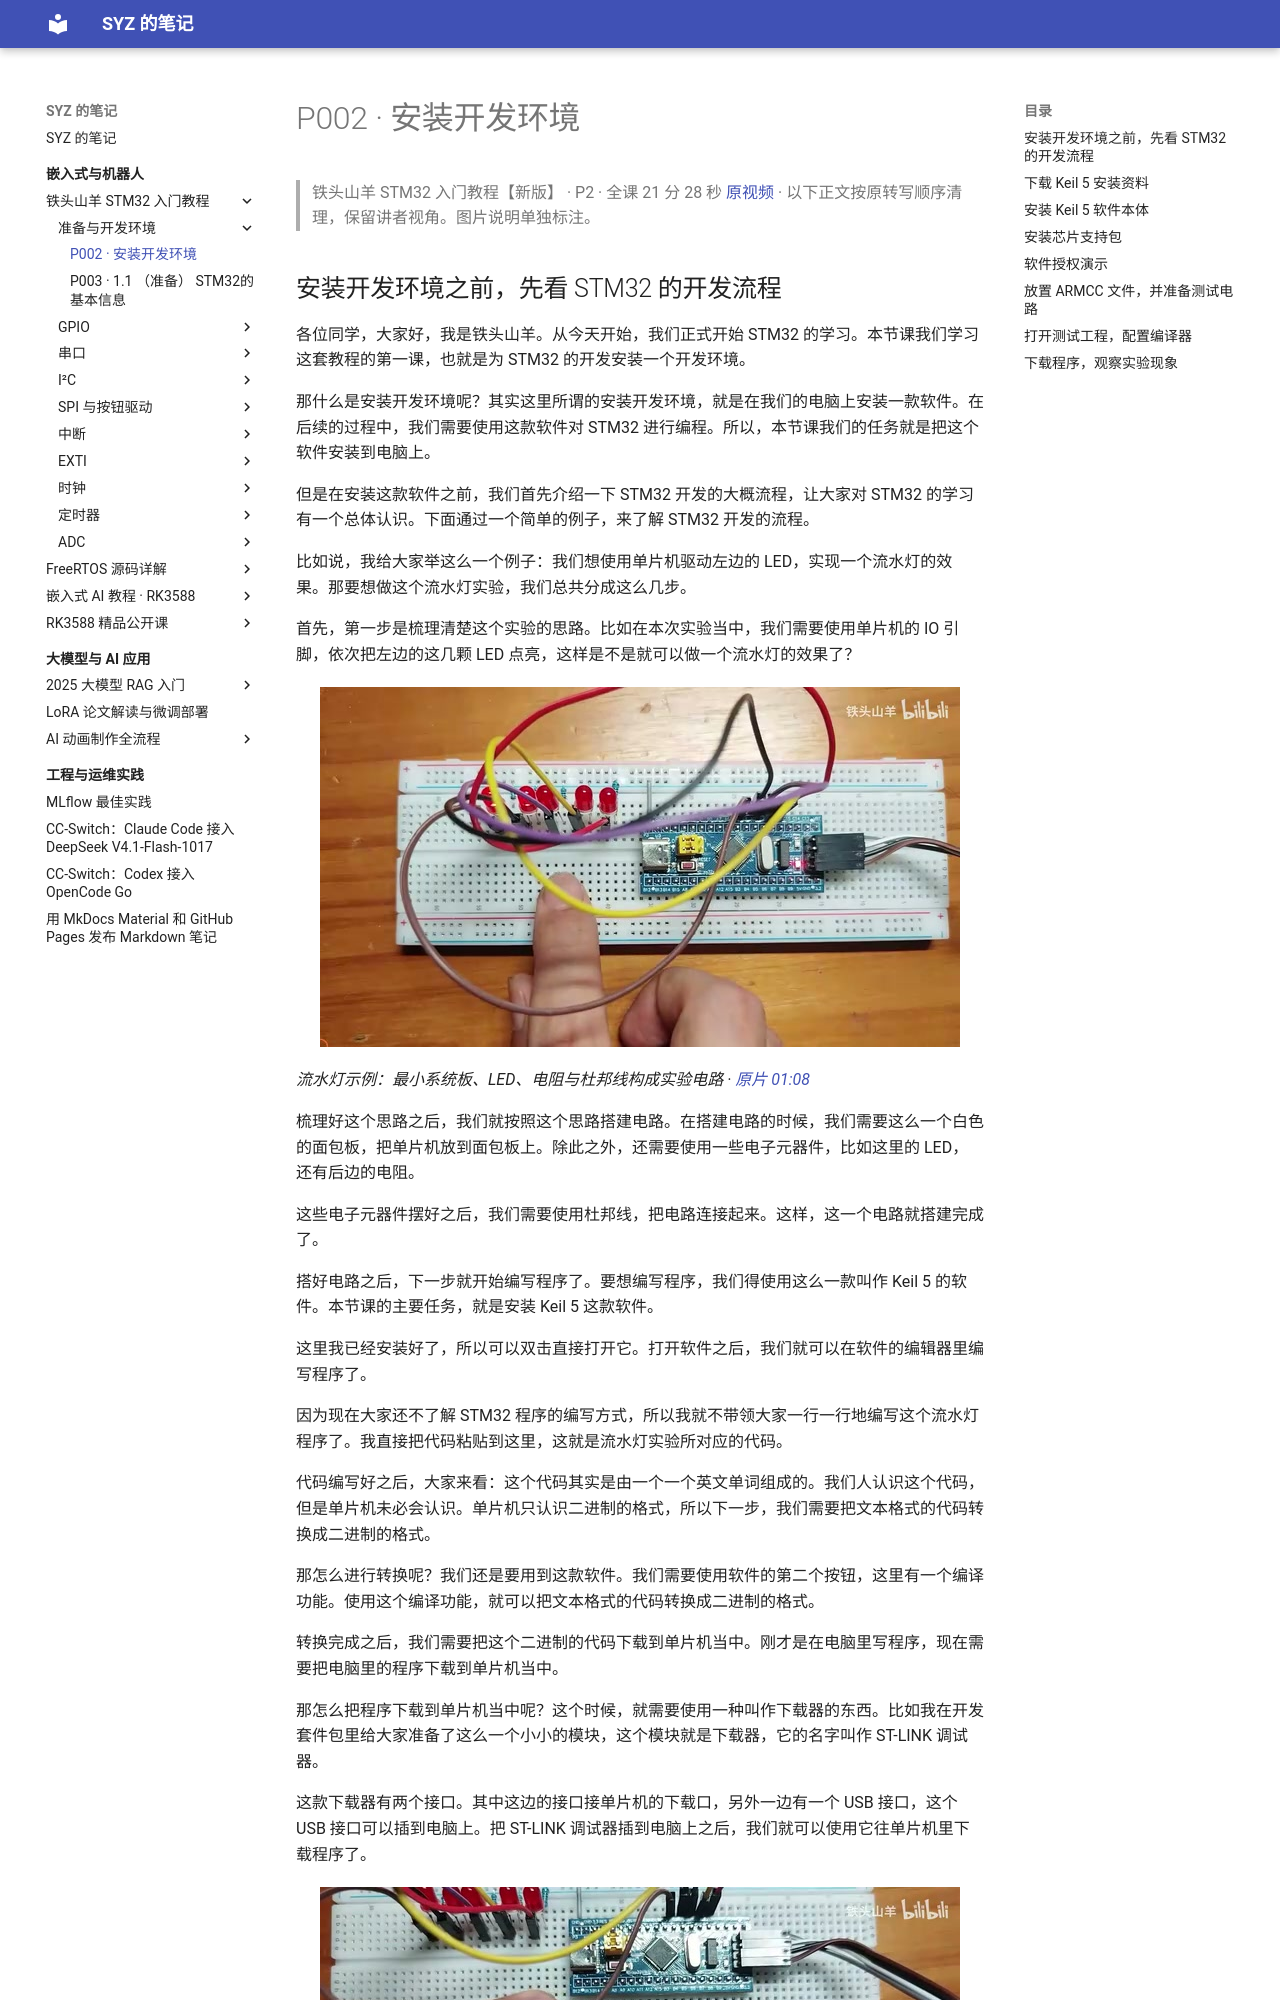

repository: Shangyizhou/syz-notes · page: ke-cheng-ji-lu/stm32/chapter-01/p002/index.html · generator: mkdocs

# P002 · 安装开发环境

> 铁头山羊 STM32 入门教程【新版】 · P2 · 全课 21 分 28 秒 [原视频](https://www.bilibili.com/video/BV11X4y1j7si/?p=2) · 以下正文按原转写顺序清理，保留讲者视角。图片说明单独标注。

## 安装开发环境之前，先看 STM32 的开发流程

各位同学，大家好，我是铁头山羊。从今天开始，我们正式开始 STM32 的学习。本节课我们学习这套教程的第一课，也就是为 STM32 的开发安装一个开发环境。

那什么是安装开发环境呢？其实这里所谓的安装开发环境，就是在我们的电脑上安装一款软件。在后续的过程中，我们需要使用这款软件对 STM32 进行编程。所以，本节课我们的任务就是把这个软件安装到电脑上。

但是在安装这款软件之前，我们首先介绍一下 STM32 开发的大概流程，让大家对 STM32 的学习有一个总体认识。下面通过一个简单的例子，来了解 STM32 开发的流程。

比如说，我给大家举这么一个例子：我们想使用单片机驱动左边的 LED，实现一个流水灯的效果。那要想做这个流水灯实验，我们总共分成这么几步。

首先，第一步是梳理清楚这个实验的思路。比如在本次实验当中，我们需要使用单片机的 IO 引脚，依次把左边的这几颗 LED 点亮，这样是不是就可以做一个流水灯的效果了？

![流水灯示例：最小系统板、LED、电阻与杜邦线构成实验电路](images/f001.jpg)

_流水灯示例：最小系统板、LED、电阻与杜邦线构成实验电路 ·_ [_原片 01:08_](https://www.bilibili.com/video/BV11X4y1j7si/?p=2\&t=68)

梳理好这个思路之后，我们就按照这个思路搭建电路。在搭建电路的时候，我们需要这么一个白色的面包板，把单片机放到面包板上。除此之外，还需要使用一些电子元器件，比如这里的 LED，还有后边的电阻。

这些电子元器件摆好之后，我们需要使用杜邦线，把电路连接起来。这样，这一个电路就搭建完成了。

搭好电路之后，下一步就开始编写程序了。要想编写程序，我们得使用这么一款叫作 Keil 5 的软件。本节课的主要任务，就是安装 Keil 5 这款软件。

这里我已经安装好了，所以可以双击直接打开它。打开软件之后，我们就可以在软件的编辑器里编写程序了。

因为现在大家还不了解 STM32 程序的编写方式，所以我就不带领大家一行一行地编写这个流水灯程序了。我直接把代码粘贴到这里，这就是流水灯实验所对应的代码。

代码编写好之后，大家来看：这个代码其实是由一个一个英文单词组成的。我们人认识这个代码，但是单片机未必会认识。单片机只认识二进制的格式，所以下一步，我们需要把文本格式的代码转换成二进制的格式。

那怎么进行转换呢？我们还是要用到这款软件。我们需要使用软件的第二个按钮，这里有一个编译功能。使用这个编译功能，就可以把文本格式的代码转换成二进制的格式。

转换完成之后，我们需要把这个二进制的代码下载到单片机当中。刚才是在电脑里写程序，现在需要把电脑里的程序下载到单片机当中。
